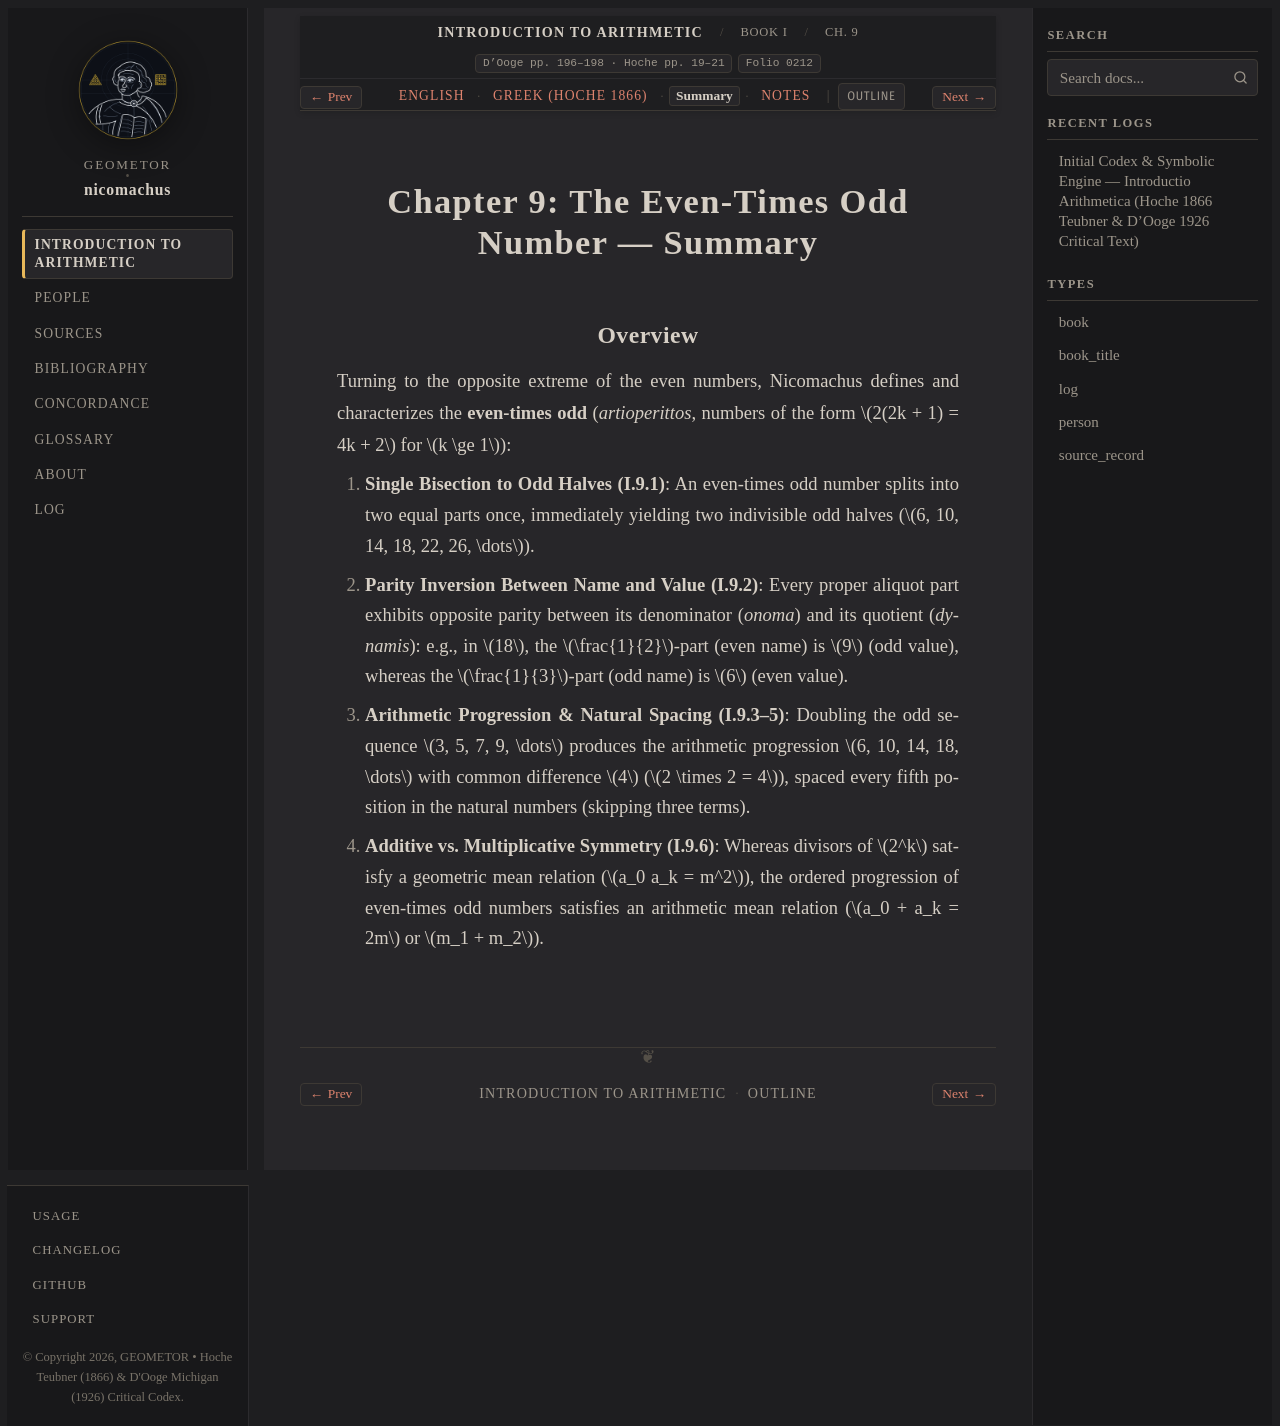

repository: geometor/nicomachus · page: introductio_arithmetica/book_01/ch_09/summary.html · generator: sphinx

:order: 9
:layout: book
:breadcrumb_title: Ch. 9: Even-Times Odd Numbers (Summary)
:title: Chapter 9: The Even-Times Odd Number — Summary
:canonical_id: Book I, Ch. 9
:original_id: D'Ooge pp. 196–198 · Hoche pp. 19–21
:folio: introductio_arithmetica:0212
:tracks: English: index | Greek: el | Summary: summary | Notes: notes

.. _nicomachus-summary-1-9:

==============================================
Chapter 9: The Even-Times Odd Number — Summary
==============================================

.. folio:: introductio_arithmetica:0212
   :page: p. 196

Overview
--------

Turning to the opposite extreme of the even numbers, Nicomachus defines and characterizes the **even-times odd** (*artioperittos*, numbers of the form :math:`2(2k + 1) = 4k + 2` for :math:`k \ge 1`):

1. **Single Bisection to Odd Halves (I.9.1)**: An even-times odd number splits into two equal parts once, immediately yielding two indivisible odd halves (:math:`6, 10, 14, 18, 22, 26, \dots`).
2. **Parity Inversion Between Name and Value (I.9.2)**: Every proper aliquot part exhibits opposite parity between its denominator (*onoma*) and its quotient (*dynamis*): e.g., in :math:`18`, the :math:`\frac{1}{2}`-part (even name) is :math:`9` (odd value), whereas the :math:`\frac{1}{3}`-part (odd name) is :math:`6` (even value).
3. **Arithmetic Progression & Natural Spacing (I.9.3–5)**: Doubling the odd sequence :math:`3, 5, 7, 9, \dots` produces the arithmetic progression :math:`6, 10, 14, 18, \dots` with common difference :math:`4` (:math:`2 \times 2 = 4`), spaced every fifth position in the natural numbers (skipping three terms).
4. **Additive vs. Multiplicative Symmetry (I.9.6)**: Whereas divisors of :math:`2^k` satisfy a geometric mean relation (:math:`a_0 a_k = m^2`), the ordered progression of even-times odd numbers satisfies an arithmetic mean relation (:math:`a_0 + a_k = 2m` or :math:`m_1 + m_2`).
